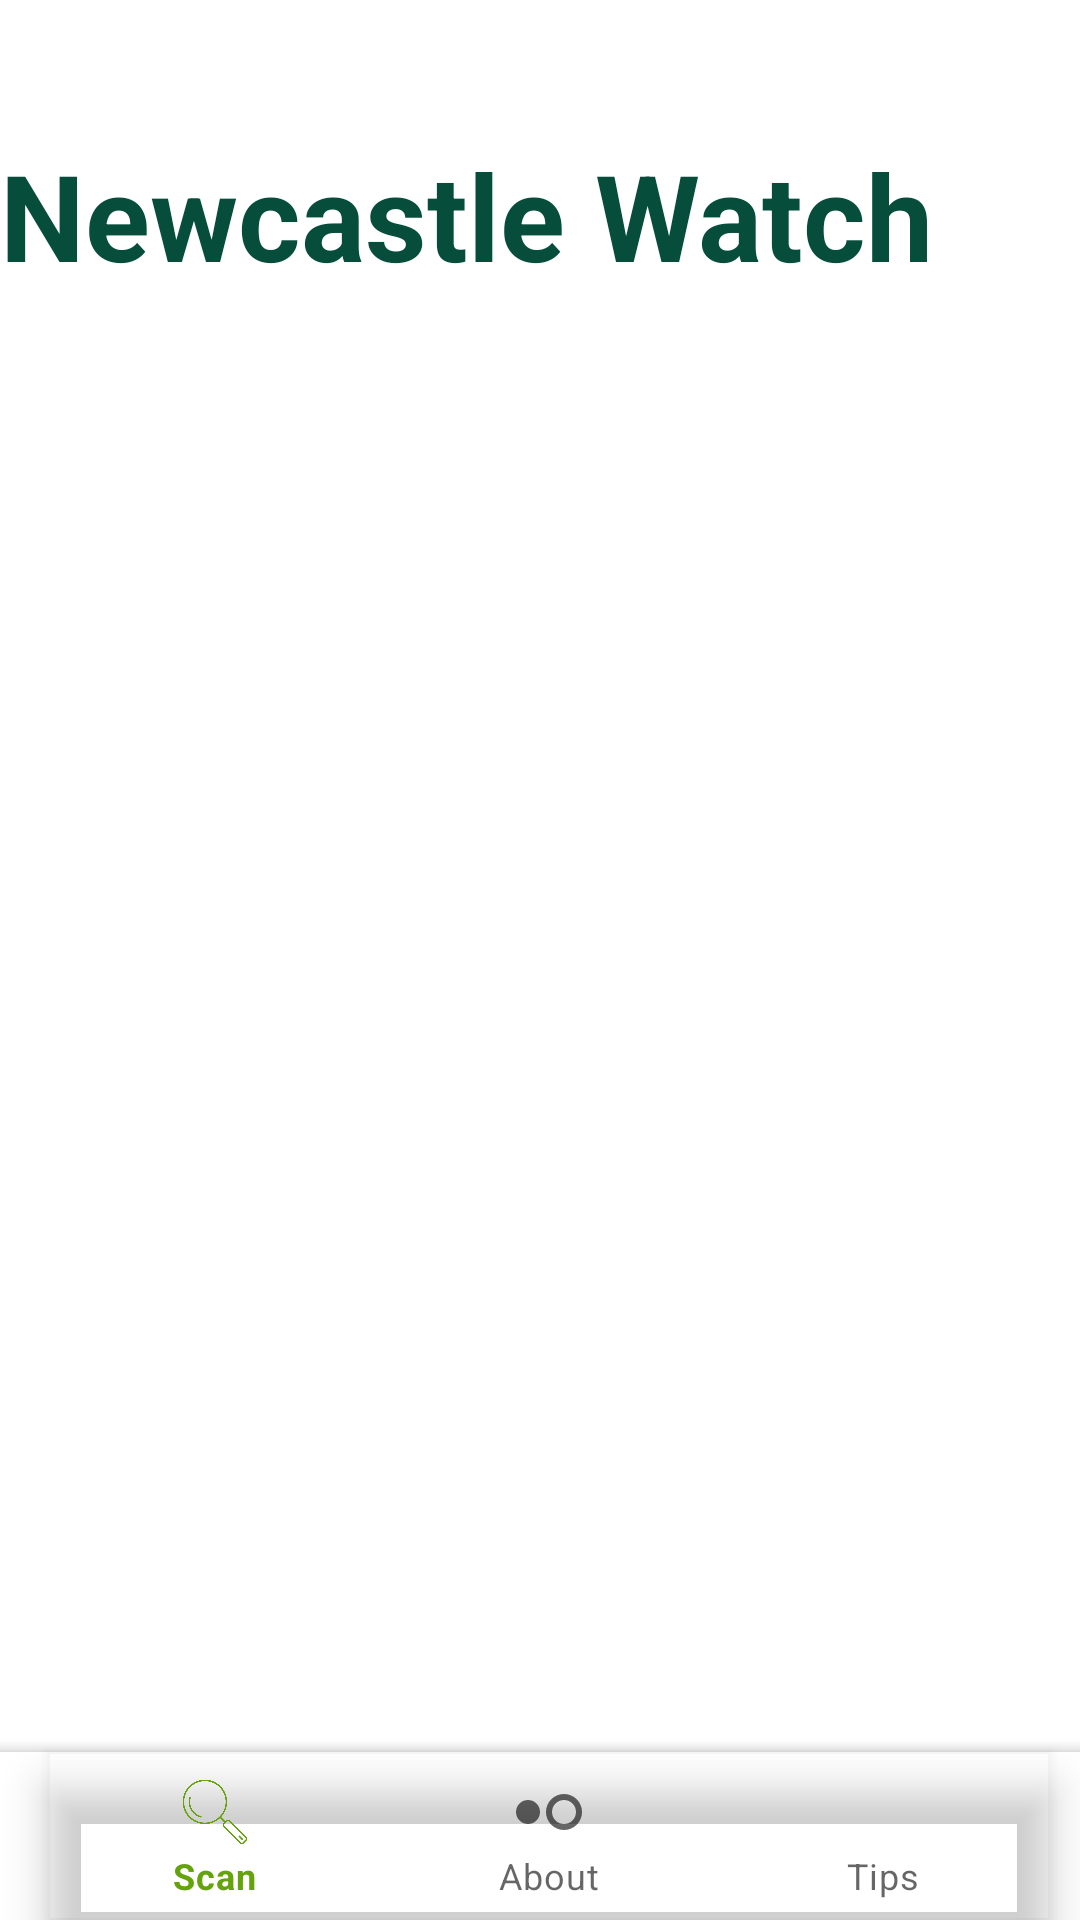

Here is an Android app screen rendered from its layout file. Give the layout XML and the strings, colors and styles it references.
<!-- AndroidManifest.xml: application theme Theme.NewcastleWatch -->
<!-- res/layout/activity_history.xml -->
<?xml version="1.0" encoding="utf-8"?>
<androidx.coordinatorlayout.widget.CoordinatorLayout
    xmlns:android="http://schemas.android.com/apk/res/android"
    xmlns:app="http://schemas.android.com/apk/res-auto"
    xmlns:tools="http://schemas.android.com/tools"
    android:id="@+id/main"
    android:layout_width="match_parent"
    android:layout_height="match_parent"
    android:orientation="vertical"
    android:background="@drawable/rest"
    tools:context=".HistoryActivity">

    <TextView
        android:layout_width="match_parent"
        android:layout_height="wrap_content"
        android:id="@+id/NewcastleWatch"
        android:text="Newcastle Watch"
        android:textSize="40dp"
        android:textColor="@color/letter"
        android:textStyle="bold"
        android:layout_marginTop="45dp"
        android:maxLines="2">

    </TextView>


    <TextView
        android:id="@+id/text"
        android:layout_width="wrap_content"
        android:layout_height="550dp"
        android:scrollbars="vertical"
        android:textColor="@color/black"
        android:textAlignment="center"
        android:layout_marginTop="120dp"
        app:layout_constraintLeft_toLeftOf="parent"
        app:layout_constraintRight_toRightOf="parent"
        android:textSize="25dp" />








    <FrameLayout
        android:layout_width="match_parent"
        android:layout_height="match_parent"
        android:id="@+id/frame_layout"/>

    <com.google.android.material.bottomappbar.BottomAppBar
        android:layout_width="match_parent"
        android:layout_height="wrap_content"
        android:id="@+id/bottomAppBar"
        android:layout_gravity="bottom"
        app:fabCradleMargin="10dp"
        app:fabCradleRoundedCornerRadius="50dp"
        tools:ignore="BottomAppBar">

        <com.google.android.material.bottomnavigation.BottomNavigationView
            android:layout_width="wrap_content"
            android:layout_height="wrap_content"
            android:id="@+id/bottomNavView"
            android:layout_marginEnd="10dp"
            app:labelVisibilityMode="labeled"
            android:background="@android:color/transparent"
            app:menu="@menu/bottom_menu"/>


    </com.google.android.material.bottomappbar.BottomAppBar>




</androidx.coordinatorlayout.widget.CoordinatorLayout>
<!-- resources referenced by this layout -->
<resources>
  <color name="black">#FF000000</color>
  <color name="letter">#064E3B</color>
  <style name="Theme.NewcastleWatch" parent="Theme.MaterialComponents.DayNight.NoActionBar">
          
          <item name="colorPrimary">@color/green</item>
          <item name="colorPrimaryVariant">@color/s_letter</item>
          <item name="colorOnPrimary">@color/white</item>
          
          <item name="colorSecondary">@color/teal_200</item>
          <item name="colorSecondaryVariant">@color/teal_700</item>
          <item name="colorOnSecondary">@color/black</item>
          
          <item name="android:statusBarColor">?attr/colorPrimaryVariant</item>
          
      </style>
  <color name="green">#65A30D</color>
  <color name="s_letter">#059669</color>
  <color name="white">#FFFFFFFF</color>
  <color name="teal_200">#FF03DAC5</color>
  <color name="teal_700">#FF018786</color>
</resources>
